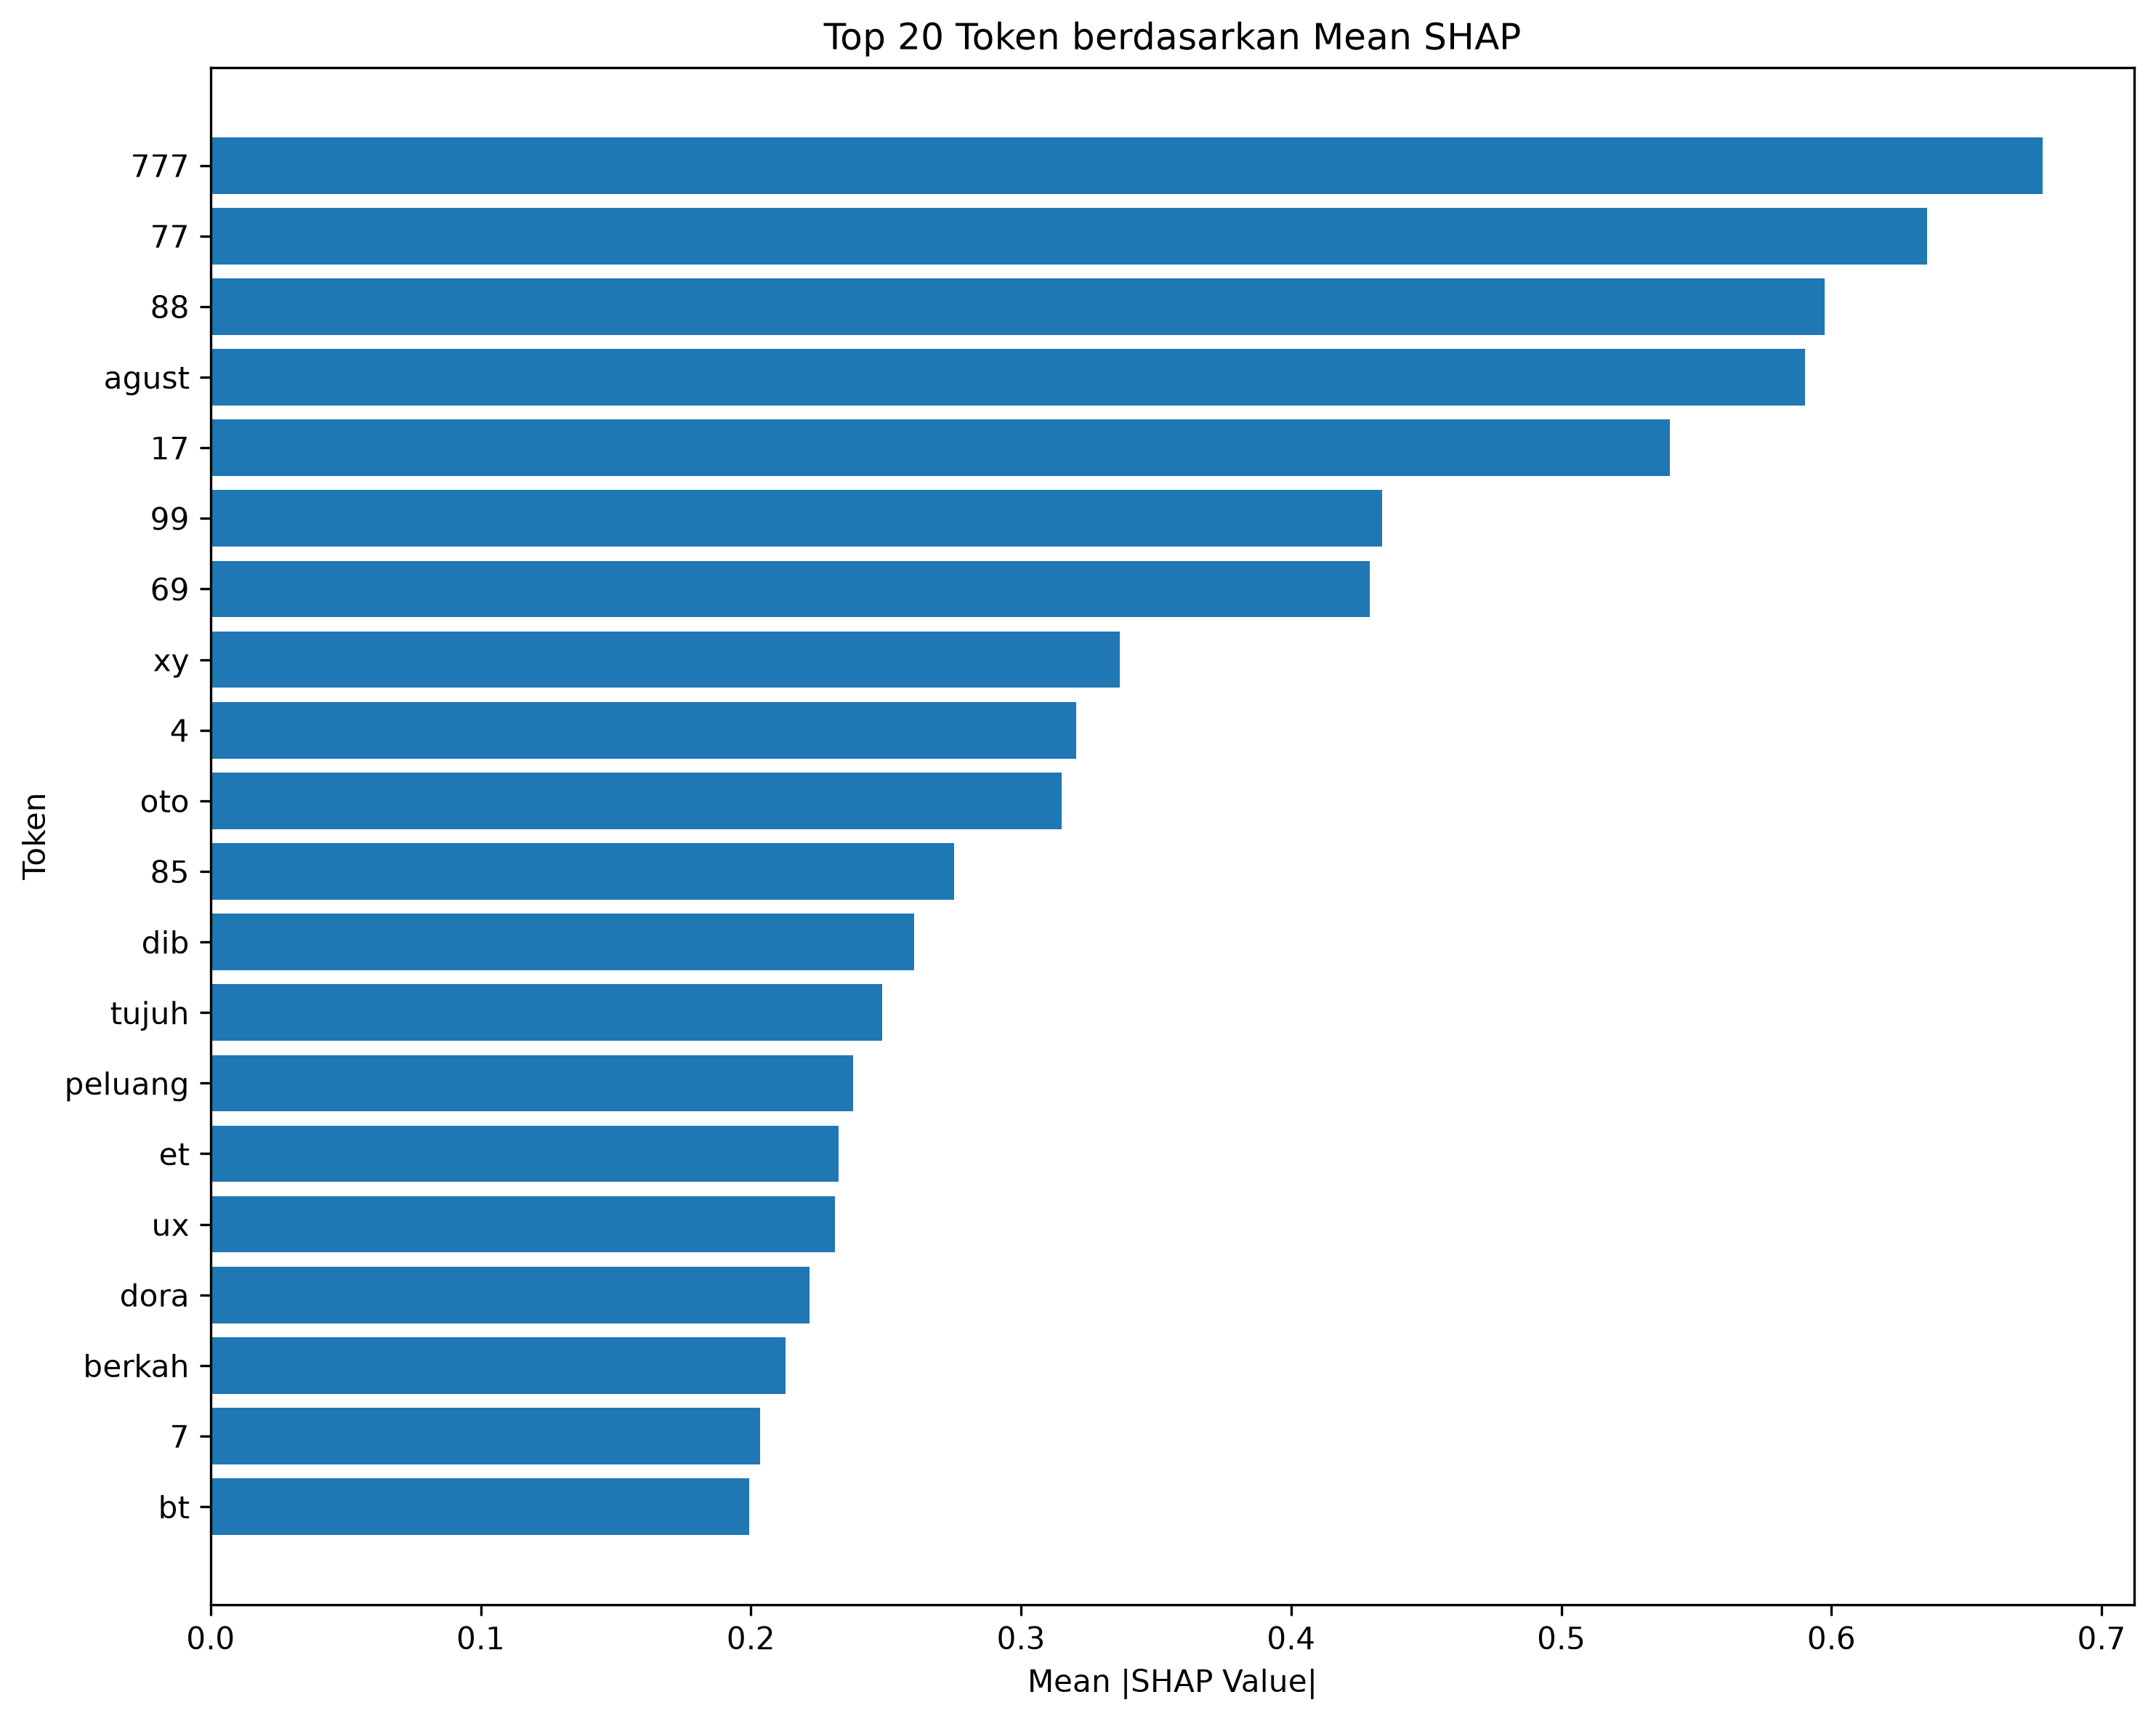

Data behind this chart, as committed beside it:
Token, Mean_SHAP, Frequency
777, 0.6782, 3
77, 0.6355, 7
88, 0.5976, 6
agust, 0.5903, 3
17, 0.5403, 11
99, 0.4337, 2
69, 0.4292, 1
xy, 0.3366, 1
4, 0.3205, 4
oto, 0.3152, 3
85, 0.2752, 1
dib, 0.2604, 1
tujuh, 0.2486, 3
peluang, 0.2379, 1
et, 0.2325, 1
ux, 0.2312, 1
dora, 0.2217, 6
berkah, 0.2127, 2
7, 0.2034, 9
bt, 0.1994, 1
on, 0.1979, 1
juta, 0.1961, 1
alex, 0.1635, 11
membuka, 0.1602, 1
kusuma, 0.157, 1
junior, 0.1543, 2
wan, 0.154, 1
mon, 0.1533, 1
pr, 0.1503, 1
hoki, 0.1467, 3
lau, 0.1392, 1
hakiki, 0.1389, 1
hiburan, 0.1355, 1
menerus, 0.1272, 1
is, 0.1227, 11
0, 0.1164, 8
cari, 0.1162, 1
slot, 0.1112, 4
da, 0.1108, 2
deras, 0.1089, 1
tempat, 0.1078, 2
8, 0.1068, 3
u, 0.1061, 6
ala, 0.1048, 1
5, 0.09658, 2
memberikan, 0.09626, 1
pu, 0.09467, 1
pemandangan, 0.09319, 1
bonus, 0.09243, 3
be, 0.0896, 1
meluncur, 0.08405, 1
pulau, 0.08041, 1
1, 0.0801, 10
w, 0.07637, 5
o, 0.07535, 8
hk, 0.0749, 1
a, 0.07468, 13
m, 0.07327, 3
kamu, 0.07266, 1
lancar, 0.07146, 1
... 726 more rows
